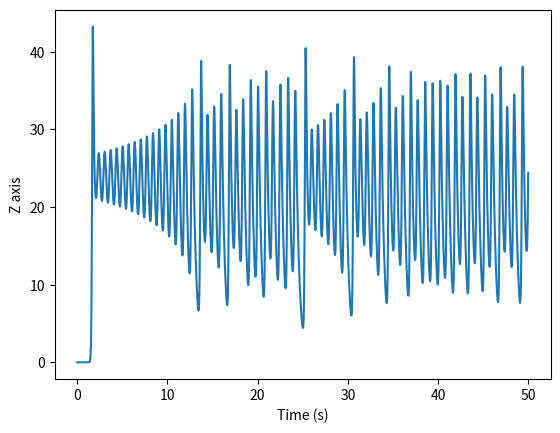

This chart was generated by the following Python code:
#The Lorenz model is used to study the climate change and is given by dx/dt=a(y-x),dy/dt=-xz+bx-y,dz/dt=xy-cz
#where a = 10, c = 8/3 are some constants. b denotes the temperature difference between the top and bottom
#surfaces of the fluid. Solve the equations with RK-4 method with a = 10, c = 8/3 and b = 5, 10, 25. Plot the
#following:
#(a) z as a function of time for b = 5, 10, 25 for x = 1, y = z = 0. You can move from t = 0s to t = 50s. Is
#there any stricking difference at b = 25?
#(b) The trajectory of Lorenz model (for b = 25) in x − z plane with initial condition as x = 1, y = z = 0
#(c) The trajectory in yz plane when x = 0 with b = 25.
#(d) The trajectory in xz plane when y = 0 with b = 25.


from matplotlib import pyplot as plt

a=10;b=25;c=(8/3)  # initializing the constants as here b is 5,10,25 as per the case
x=0;y=0.000001;z=0 # given initial values
t=0.01             # step size
t_dash=0
X=[]
Y=[]
Z=[]
T=[]
for i in range(5000):
    t_dash= t_dash + t
    T.append(t_dash)

def K_x(p,q,r):              #  a function is defined for RK-4 (K) for X equation.
    k1=t*(a*(q-p))
    k2=t*(a*(q-(p+k1/2)))
    k3=t*(a*(q-(p+k2/2)))
    k4=t*(a*(q-(p+k3)))
    k=(k1+2*k2 + 2*k3 + k4)/6
    return k

def K_y(p,q,r):             #  a function is defined for RK-4 (K) for Y equation.
    k1=t*(-p*r + b*p-q)
    k2=t*(-p*r+b*p-(q+k1/2))
    k3=t*(-p*r + b*p - (q+k2/2))
    k4=t*(-p*r+b*p-(q+k3))
    k=(k1+ 2*k2+ 2*k3 + k4)/6
    return k

def K_z(p,q,r):             #  a function is defined for RK-4 (K) for Z equation.
    k1=t*(p*q-c*r)
    k2=t*(p*q-c*(r+k1/2))
    k3=t*(p*q-c*(r+k2/2))
    k4=t*(p*q-c*(r+k3))
    k=(k1+2*k2+ 2*k3 + k4)/6
    return k

for i in range (5000):     # for loop is created to index values of X,Y,Z simultaneously
    x=x + K_x(x,y,z)
    y= y + K_y(x,y,z)
    z= z + K_z(x,y,z)
    X.append(x)
    Y.append(y)
    Z.append(z)


plt.plot(T,Z)
plt.xlabel("Time (s)")
plt.ylabel("Z axis")
plt.show()
